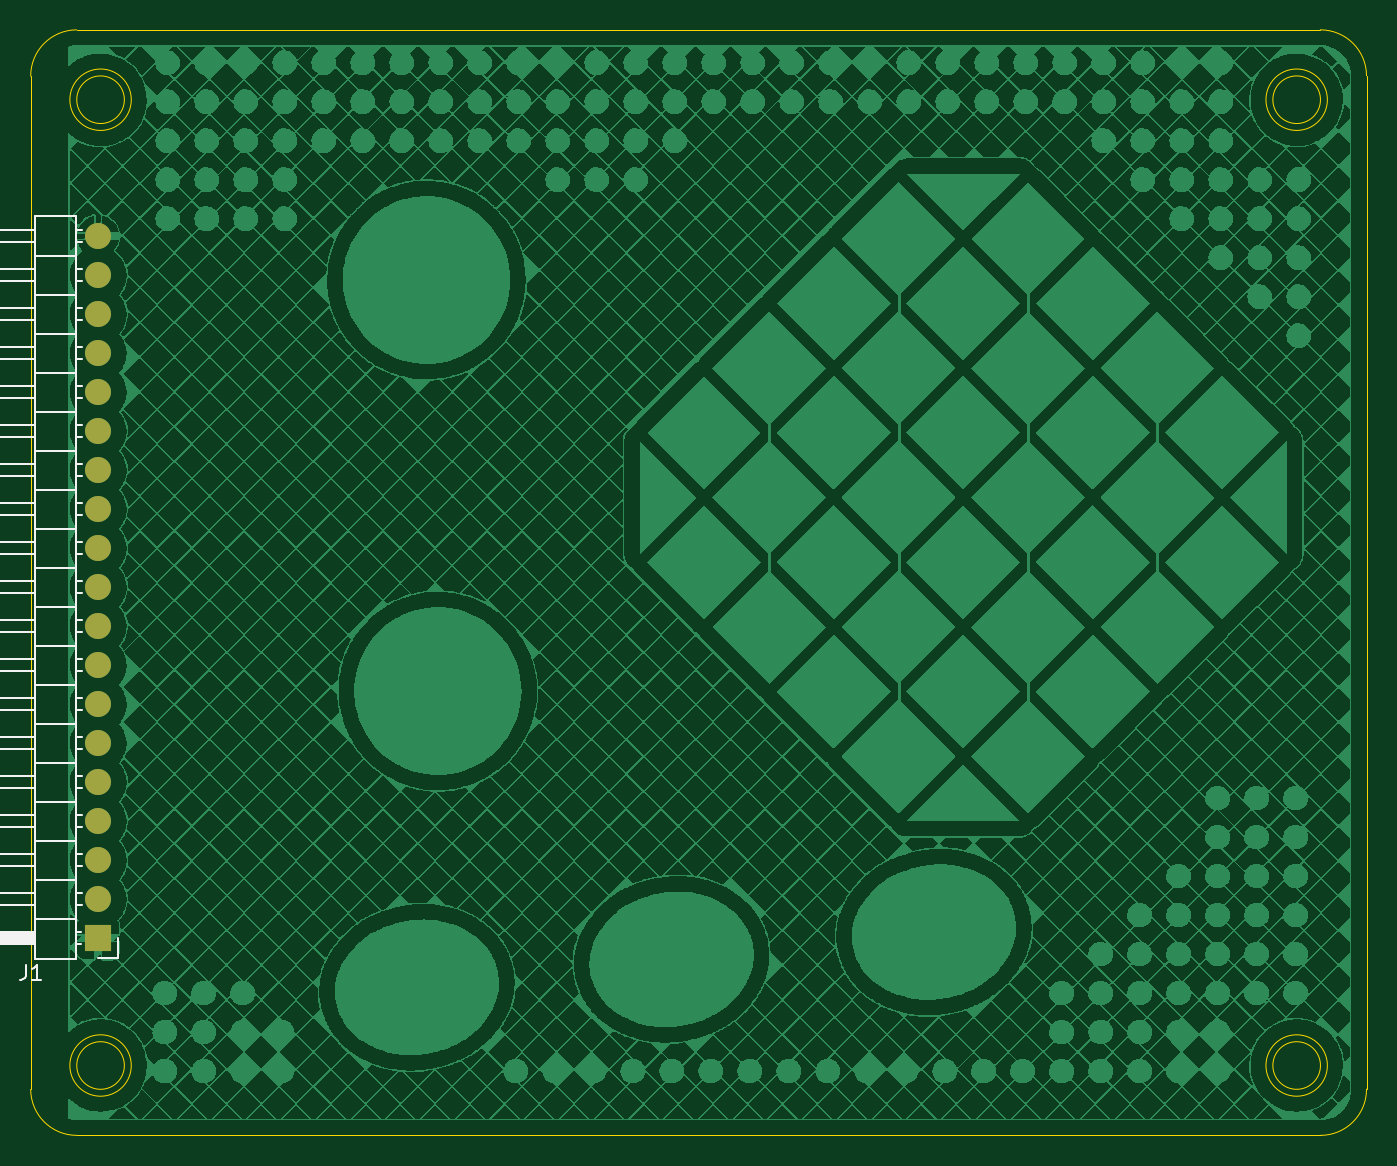
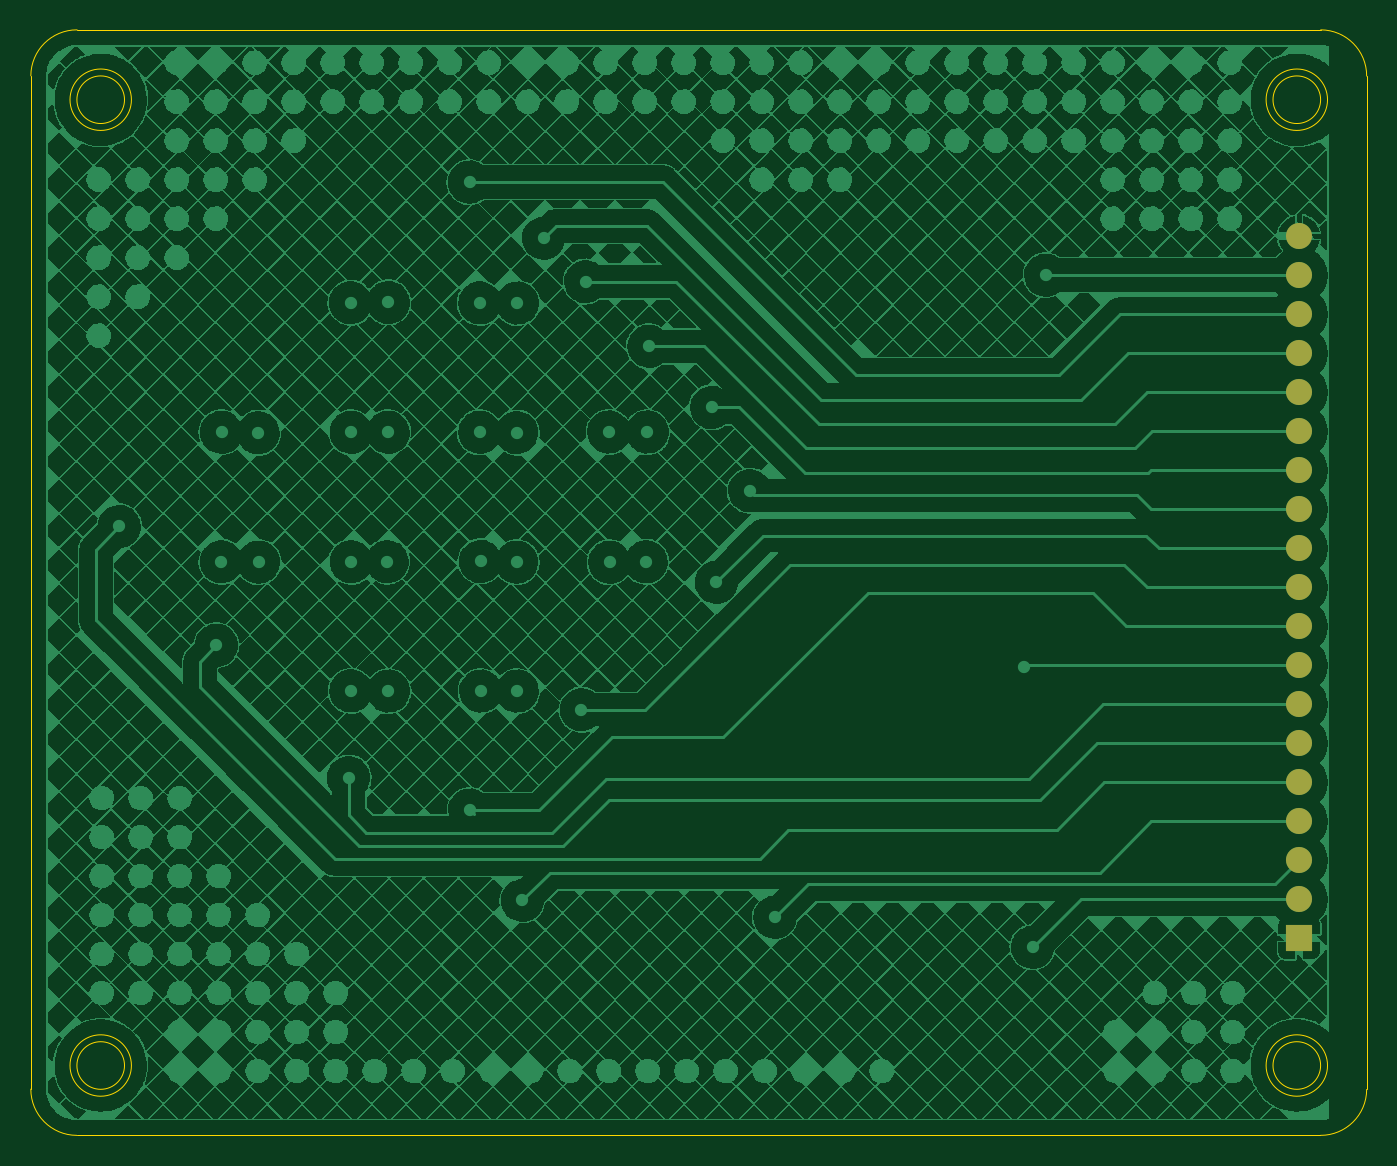
Circuit board: 11 layer files. Board 87.0 x 72.0 mm.
- bottom_copper: SensorBoardRH-B_Cu.gbr (791226 bytes)
- bottom_mask: SensorBoardRH-B_Mask.gbr (1029 bytes)
- paste: SensorBoardRH-B_Paste.gbr (460 bytes)
- bottom_silk: SensorBoardRH-B_Silkscreen.gbr (461 bytes)
- outline: SensorBoardRH-Edge_Cuts.gbr (1634 bytes)
- top_copper: SensorBoardRH-F_Cu.gbr (1013404 bytes)
- top_mask: SensorBoardRH-F_Mask.gbr (1029 bytes)
- paste: SensorBoardRH-F_Paste.gbr (460 bytes)
- top_silk: SensorBoardRH-F_Silkscreen.gbr (7211 bytes)
- inner_copper: SensorBoardRH-In1_Cu.gbr (954540 bytes)
- inner_copper: SensorBoardRH-In2_Cu.gbr (968023 bytes)

=== bottom_copper: SensorBoardRH-B_Cu.gbr (791226 bytes, source omitted) ===
=== bottom_mask: SensorBoardRH-B_Mask.gbr ===
%TF.GenerationSoftware,KiCad,Pcbnew,(6.0.6)*%
%TF.CreationDate,2023-08-17T02:32:06+09:00*%
%TF.ProjectId,SensorBoardRH,53656e73-6f72-4426-9f61-726452482e6b,rev?*%
%TF.SameCoordinates,Original*%
%TF.FileFunction,Soldermask,Bot*%
%TF.FilePolarity,Negative*%
%FSLAX46Y46*%
G04 Gerber Fmt 4.6, Leading zero omitted, Abs format (unit mm)*
G04 Created by KiCad (PCBNEW (6.0.6)) date 2023-08-17 02:32:06*
%MOMM*%
%LPD*%
G01*
G04 APERTURE LIST*
%ADD10R,1.700000X1.700000*%
%ADD11O,1.700000X1.700000*%
G04 APERTURE END LIST*
D10*
%TO.C,J1*%
X111520000Y-115010000D03*
D11*
X111520000Y-112470000D03*
X111520000Y-109930000D03*
X111520000Y-107390000D03*
X111520000Y-104850000D03*
X111520000Y-102310000D03*
X111520000Y-99770000D03*
X111520000Y-97230000D03*
X111520000Y-94690000D03*
X111520000Y-92150000D03*
X111520000Y-89610000D03*
X111520000Y-87070000D03*
X111520000Y-84530000D03*
X111520000Y-81990000D03*
X111520000Y-79450000D03*
X111520000Y-76910000D03*
X111520000Y-74370000D03*
X111520000Y-71830000D03*
X111520000Y-69290000D03*
%TD*%
M02*

=== paste: SensorBoardRH-B_Paste.gbr ===
%TF.GenerationSoftware,KiCad,Pcbnew,(6.0.6)*%
%TF.CreationDate,2023-08-17T02:32:06+09:00*%
%TF.ProjectId,SensorBoardRH,53656e73-6f72-4426-9f61-726452482e6b,rev?*%
%TF.SameCoordinates,Original*%
%TF.FileFunction,Paste,Bot*%
%TF.FilePolarity,Positive*%
%FSLAX46Y46*%
G04 Gerber Fmt 4.6, Leading zero omitted, Abs format (unit mm)*
G04 Created by KiCad (PCBNEW (6.0.6)) date 2023-08-17 02:32:06*
%MOMM*%
%LPD*%
G01*
G04 APERTURE LIST*
G04 APERTURE END LIST*
M02*

=== bottom_silk: SensorBoardRH-B_Silkscreen.gbr ===
%TF.GenerationSoftware,KiCad,Pcbnew,(6.0.6)*%
%TF.CreationDate,2023-08-17T02:32:06+09:00*%
%TF.ProjectId,SensorBoardRH,53656e73-6f72-4426-9f61-726452482e6b,rev?*%
%TF.SameCoordinates,Original*%
%TF.FileFunction,Legend,Bot*%
%TF.FilePolarity,Positive*%
%FSLAX46Y46*%
G04 Gerber Fmt 4.6, Leading zero omitted, Abs format (unit mm)*
G04 Created by KiCad (PCBNEW (6.0.6)) date 2023-08-17 02:32:06*
%MOMM*%
%LPD*%
G01*
G04 APERTURE LIST*
G04 APERTURE END LIST*
M02*

=== outline: SensorBoardRH-Edge_Cuts.gbr ===
%TF.GenerationSoftware,KiCad,Pcbnew,(6.0.6)*%
%TF.CreationDate,2023-08-17T02:32:06+09:00*%
%TF.ProjectId,SensorBoardRH,53656e73-6f72-4426-9f61-726452482e6b,rev?*%
%TF.SameCoordinates,Original*%
%TF.FileFunction,Profile,NP*%
%FSLAX46Y46*%
G04 Gerber Fmt 4.6, Leading zero omitted, Abs format (unit mm)*
G04 Created by KiCad (PCBNEW (6.0.6)) date 2023-08-17 02:32:06*
%MOMM*%
%LPD*%
G01*
G04 APERTURE LIST*
%TA.AperFunction,Profile*%
%ADD10C,0.010000*%
%TD*%
G04 APERTURE END LIST*
D10*
X107130001Y-58860000D02*
X107130000Y-124860000D01*
X191130000Y-60400000D02*
G75*
G03*
X191130000Y-60400000I-1550000J0D01*
G01*
X113230000Y-123300000D02*
G75*
G03*
X113230000Y-123300000I-1550000J0D01*
G01*
X191140034Y-127850000D02*
G75*
G03*
X194130000Y-124840000I-10034J3000000D01*
G01*
X191580000Y-60400000D02*
G75*
G03*
X191580000Y-60400000I-2000000J0D01*
G01*
X113230000Y-60400000D02*
G75*
G03*
X113230000Y-60400000I-1550000J0D01*
G01*
X113680000Y-60400000D02*
G75*
G03*
X113680000Y-60400000I-2000000J0D01*
G01*
X113680000Y-123300000D02*
G75*
G03*
X113680000Y-123300000I-2000000J0D01*
G01*
X191140034Y-127849999D02*
X110139999Y-127849966D01*
X194129983Y-58839983D02*
G75*
G03*
X191119984Y-55850017I-2999983J-10017D01*
G01*
X191120002Y-55850034D02*
X110119967Y-55850001D01*
X107130034Y-124860000D02*
G75*
G03*
X110139999Y-127849966I2999966J10000D01*
G01*
X191130000Y-123300000D02*
G75*
G03*
X191130000Y-123300000I-1550000J0D01*
G01*
X191580000Y-123300000D02*
G75*
G03*
X191580000Y-123300000I-2000000J0D01*
G01*
X110119967Y-55850001D02*
G75*
G03*
X107130001Y-58860000I10033J-2999999D01*
G01*
X194130001Y-58840000D02*
X194130000Y-124840000D01*
M02*

=== top_copper: SensorBoardRH-F_Cu.gbr (1013404 bytes, source omitted) ===
=== top_mask: SensorBoardRH-F_Mask.gbr ===
%TF.GenerationSoftware,KiCad,Pcbnew,(6.0.6)*%
%TF.CreationDate,2023-08-17T02:32:06+09:00*%
%TF.ProjectId,SensorBoardRH,53656e73-6f72-4426-9f61-726452482e6b,rev?*%
%TF.SameCoordinates,Original*%
%TF.FileFunction,Soldermask,Top*%
%TF.FilePolarity,Negative*%
%FSLAX46Y46*%
G04 Gerber Fmt 4.6, Leading zero omitted, Abs format (unit mm)*
G04 Created by KiCad (PCBNEW (6.0.6)) date 2023-08-17 02:32:06*
%MOMM*%
%LPD*%
G01*
G04 APERTURE LIST*
%ADD10R,1.700000X1.700000*%
%ADD11O,1.700000X1.700000*%
G04 APERTURE END LIST*
D10*
%TO.C,J1*%
X111520000Y-115010000D03*
D11*
X111520000Y-112470000D03*
X111520000Y-109930000D03*
X111520000Y-107390000D03*
X111520000Y-104850000D03*
X111520000Y-102310000D03*
X111520000Y-99770000D03*
X111520000Y-97230000D03*
X111520000Y-94690000D03*
X111520000Y-92150000D03*
X111520000Y-89610000D03*
X111520000Y-87070000D03*
X111520000Y-84530000D03*
X111520000Y-81990000D03*
X111520000Y-79450000D03*
X111520000Y-76910000D03*
X111520000Y-74370000D03*
X111520000Y-71830000D03*
X111520000Y-69290000D03*
%TD*%
M02*

=== paste: SensorBoardRH-F_Paste.gbr ===
%TF.GenerationSoftware,KiCad,Pcbnew,(6.0.6)*%
%TF.CreationDate,2023-08-17T02:32:06+09:00*%
%TF.ProjectId,SensorBoardRH,53656e73-6f72-4426-9f61-726452482e6b,rev?*%
%TF.SameCoordinates,Original*%
%TF.FileFunction,Paste,Top*%
%TF.FilePolarity,Positive*%
%FSLAX46Y46*%
G04 Gerber Fmt 4.6, Leading zero omitted, Abs format (unit mm)*
G04 Created by KiCad (PCBNEW (6.0.6)) date 2023-08-17 02:32:06*
%MOMM*%
%LPD*%
G01*
G04 APERTURE LIST*
G04 APERTURE END LIST*
M02*

=== top_silk: SensorBoardRH-F_Silkscreen.gbr (7211 bytes, source omitted) ===
=== inner_copper: SensorBoardRH-In1_Cu.gbr (954540 bytes, source omitted) ===
=== inner_copper: SensorBoardRH-In2_Cu.gbr (968023 bytes, source omitted) ===
